The GitHub repository gaiuso33/AI-Powered-Food-Inspection contains a labelled image folder "data_split" with 2 categories: fresh, stale. Examples follow, each with its label.

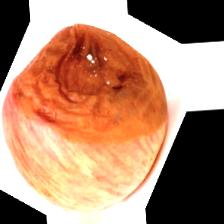
Label: stale

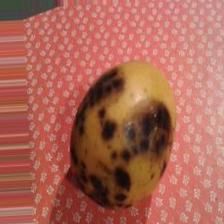
Label: stale

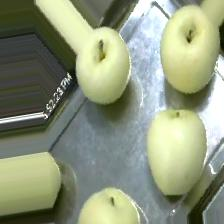
Label: fresh

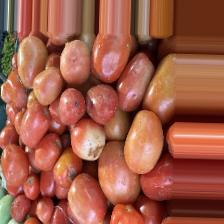
Label: fresh

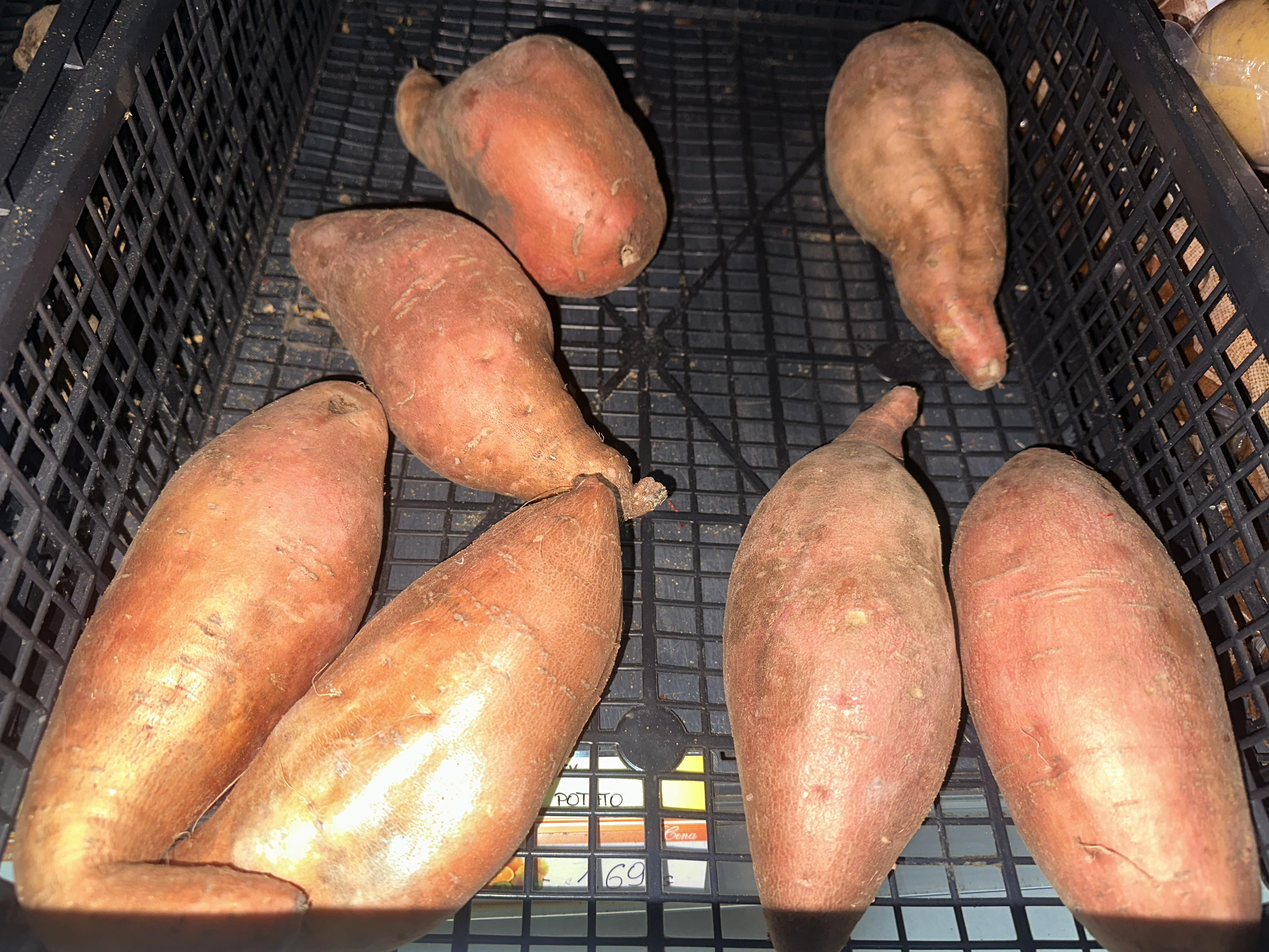
Label: fresh

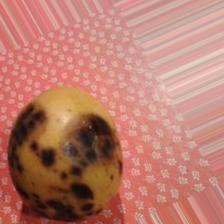
Label: stale
